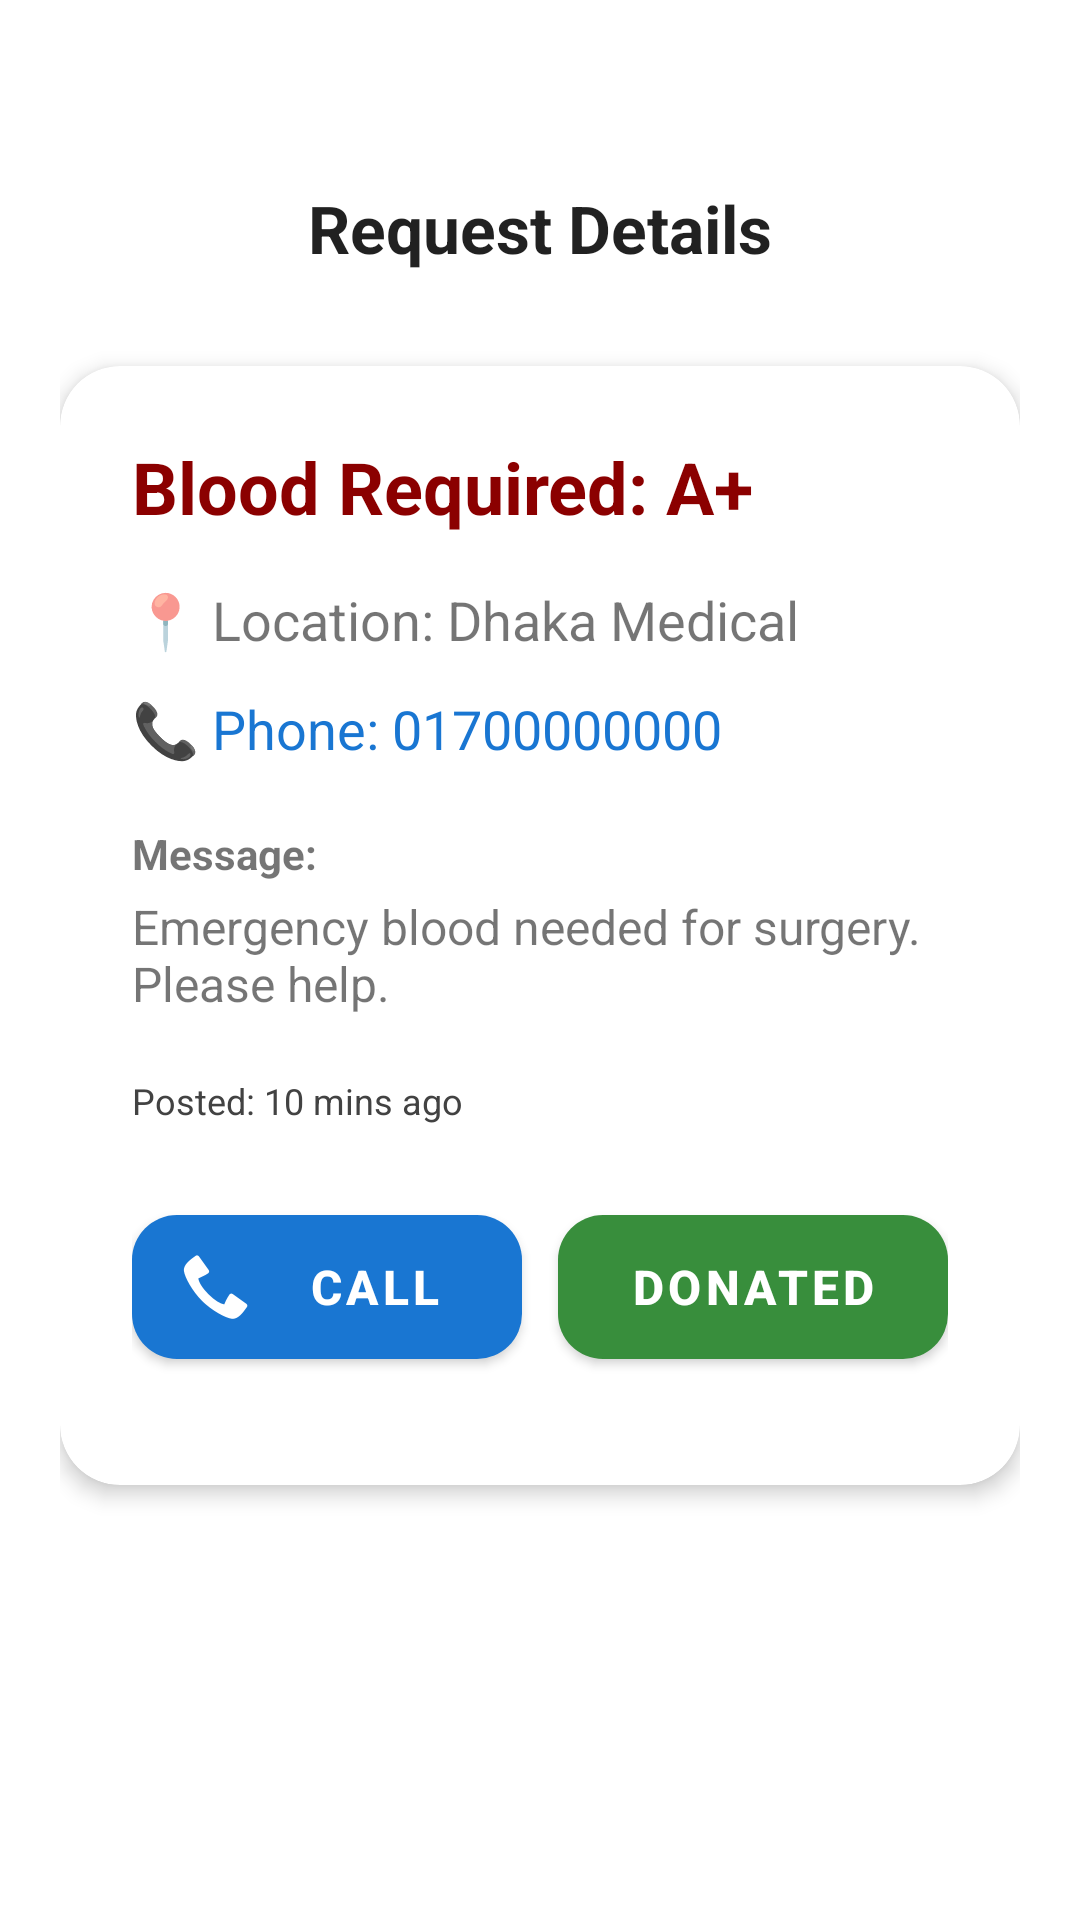

This screen was rendered from an Android layout file. Write that file and the resources it references.
<!-- AndroidManifest.xml: application theme Theme.BloodBank6 -->
<!-- res/layout/activity_emergency_detail.xml -->
<?xml version="1.0" encoding="utf-8"?>
<LinearLayout xmlns:android="http://schemas.android.com/apk/res/android"
    xmlns:app="http://schemas.android.com/apk/res-auto"
    android:layout_width="match_parent"
    android:layout_height="match_parent"
    android:orientation="vertical"
    android:background="?android:attr/colorBackground"
    android:padding="20dp">

    <RelativeLayout
        android:layout_width="match_parent"
        android:layout_height="wrap_content"
        android:layout_marginTop="40dp"
        android:layout_marginBottom="30dp">

        <ImageView
            android:id="@+id/detailBackBtn"
            android:layout_width="32dp"
            android:layout_height="32dp"
            android:src="@drawable/ic_arrow_back"
            app:tint="?attr/colorPrimary"
            android:padding="4dp"
            android:layout_centerVertical="true"
            android:clickable="true"
            android:focusable="true"
            android:background="?attr/selectableItemBackgroundBorderless"/>

        <TextView
            android:layout_width="wrap_content"
            android:layout_height="wrap_content"
            android:text="Request Details"
            android:textSize="22sp"
            android:textStyle="bold"
            android:textColor="?android:attr/textColorPrimary"
            android:layout_centerInParent="true"/>
    </RelativeLayout>

    <androidx.cardview.widget.CardView
        android:layout_width="match_parent"
        android:layout_height="wrap_content"
        app:cardCornerRadius="20dp"
        app:cardElevation="4dp">

        <LinearLayout
            android:layout_width="match_parent"
            android:layout_height="wrap_content"
            android:orientation="vertical"
            android:padding="24dp">

            <TextView
                android:id="@+id/detailBlood"
                android:layout_width="wrap_content"
                android:layout_height="wrap_content"
                android:text="Blood Required: A+"
                android:textSize="24sp"
                android:textStyle="bold"
                android:textColor="@color/bloody_red"
                android:layout_marginBottom="16dp"/>

            <TextView
                android:id="@+id/detailLocation"
                android:layout_width="wrap_content"
                android:layout_height="wrap_content"
                android:text="📍 Location: Dhaka Medical"
                android:textSize="18sp"
                android:layout_marginBottom="12dp"/>

            <TextView
                android:id="@+id/detailPhone"
                android:layout_width="wrap_content"
                android:layout_height="wrap_content"
                android:text="📞 Phone: 01700000000"
                android:textSize="18sp"
                android:textColor="#1976D2"
                android:layout_marginBottom="12dp"/>

            <TextView
                android:layout_width="wrap_content"
                android:layout_height="wrap_content"
                android:text="Message:"
                android:textStyle="bold"
                android:layout_marginTop="8dp"/>

            <TextView
                android:id="@+id/detailMessage"
                android:layout_width="match_parent"
                android:layout_height="wrap_content"
                android:text="Emergency blood needed for surgery. Please help."
                android:textSize="16sp"
                android:layout_marginTop="4dp"
                android:layout_marginBottom="20dp"/>

            <TextView
                android:id="@+id/detailTime"
                android:layout_width="wrap_content"
                android:layout_height="wrap_content"
                android:text="Posted: 10 mins ago"
                android:textSize="12sp"
                android:textColor="@color/gray_dark"
                android:layout_marginBottom="24dp"/>

            <LinearLayout
                android:layout_width="match_parent"
                android:layout_height="wrap_content"
                android:orientation="horizontal"
                android:weightSum="2"
                android:layout_marginBottom="12dp">

                <com.google.android.material.button.MaterialButton
                    android:id="@+id/detailCallBtn"
                    android:layout_width="0dp"
                    android:layout_height="60dp"
                    android:layout_weight="1"
                    android:layout_marginEnd="6dp"
                    android:text="CALL"
                    app:icon="@android:drawable/stat_sys_phone_call"
                    android:textSize="16sp"
                    android:textStyle="bold"
                    app:backgroundTint="#1976D2"
                    app:cornerRadius="15dp"/>

                <com.google.android.material.button.MaterialButton
                    android:id="@+id/detailDoneBtn"
                    android:layout_width="0dp"
                    android:layout_height="60dp"
                    android:layout_weight="1"
                    android:layout_marginStart="6dp"
                    android:text="DONATED"
                    android:textSize="16sp"
                    android:textStyle="bold"
                    app:backgroundTint="#388E3C"
                    app:cornerRadius="15dp"/>
            </LinearLayout>

            <Button
                android:id="@+id/detailDeleteBtn"
                android:layout_width="match_parent"
                android:layout_height="60dp"
                android:text="DELETE REQUEST (ADMIN)"
                android:textSize="18sp"
                android:textStyle="bold"
                android:visibility="gone"
                app:backgroundTint="#D32F2F"
                app:cornerRadius="15dp"/>

        </LinearLayout>
    </androidx.cardview.widget.CardView>

</LinearLayout>
<!-- resources referenced by this layout -->
<resources>
  <color name="bloody_red">#8B0000</color>
  <color name="gray_dark">#424242</color>
  <style name="Theme.BloodBank6" parent="Base.Theme.BloodBank6" />
  <style name="Base.Theme.BloodBank6" parent="Theme.MaterialComponents.DayNight.NoActionBar">
          
          <item name="colorPrimary">@color/bloody_red</item>
          <item name="colorPrimaryVariant">@color/bright_red</item>
          <item name="colorOnPrimary">@color/white</item>
          
          <item name="colorSecondary">@color/accent_red</item>
          <item name="colorSecondaryVariant">@color/bright_red</item>
          <item name="colorOnSecondary">@color/black</item>
          
          <item name="android:statusBarColor">?attr/colorPrimaryVariant</item>
          
      </style>
  <color name="bright_red">#D32F2F</color>
  <color name="white">#FFFFFFFF</color>
  <color name="accent_red">#FF5252</color>
  <color name="black">#FF000000</color>
</resources>
